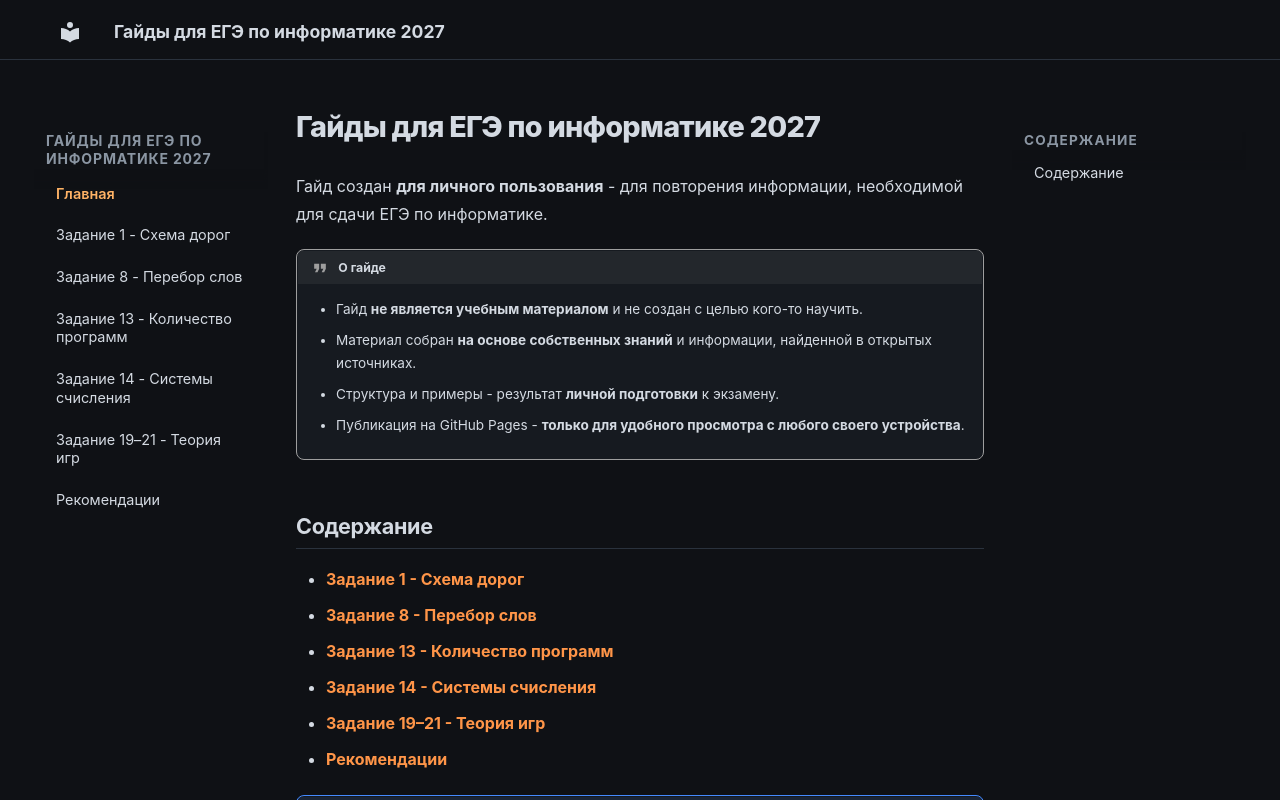

repository: x1e7/informatika-ege-guide · page: index.html · generator: mkdocs

# Гайды для ЕГЭ по информатике 2027

Гайд создан **для личного пользования** - для повторения информации, необходимой для сдачи ЕГЭ по информатике.

!!! quote "О гайде"
    - Гайд **не является учебным материалом** и не создан с целью кого-то научить.
    - Материал собран **на основе собственных знаний** и информации, найденной в открытых источниках.
    - Структура и примеры - результат **личной подготовки** к экзамену.
    - Публикация на GitHub Pages - **только для удобного просмотра с любого своего устройства**.

## Содержание

- **[Задание 1 - Схема дорог](task-1.md)**
- **[Задание 8 - Перебор слов](task-8.md)**
- **[Задание 13 - Количество программ](task-13.md)**
- **[Задание 14 - Системы счисления](task-14.md)**
- **[Задание 19–21 - Теория игр](task-19-21.md)**
- **[Рекомендации](recommendations.md)**

!!! note "Для работы с гайдом"
    Нужны базовые знания синтаксиса Python и понимание условных операторов.
